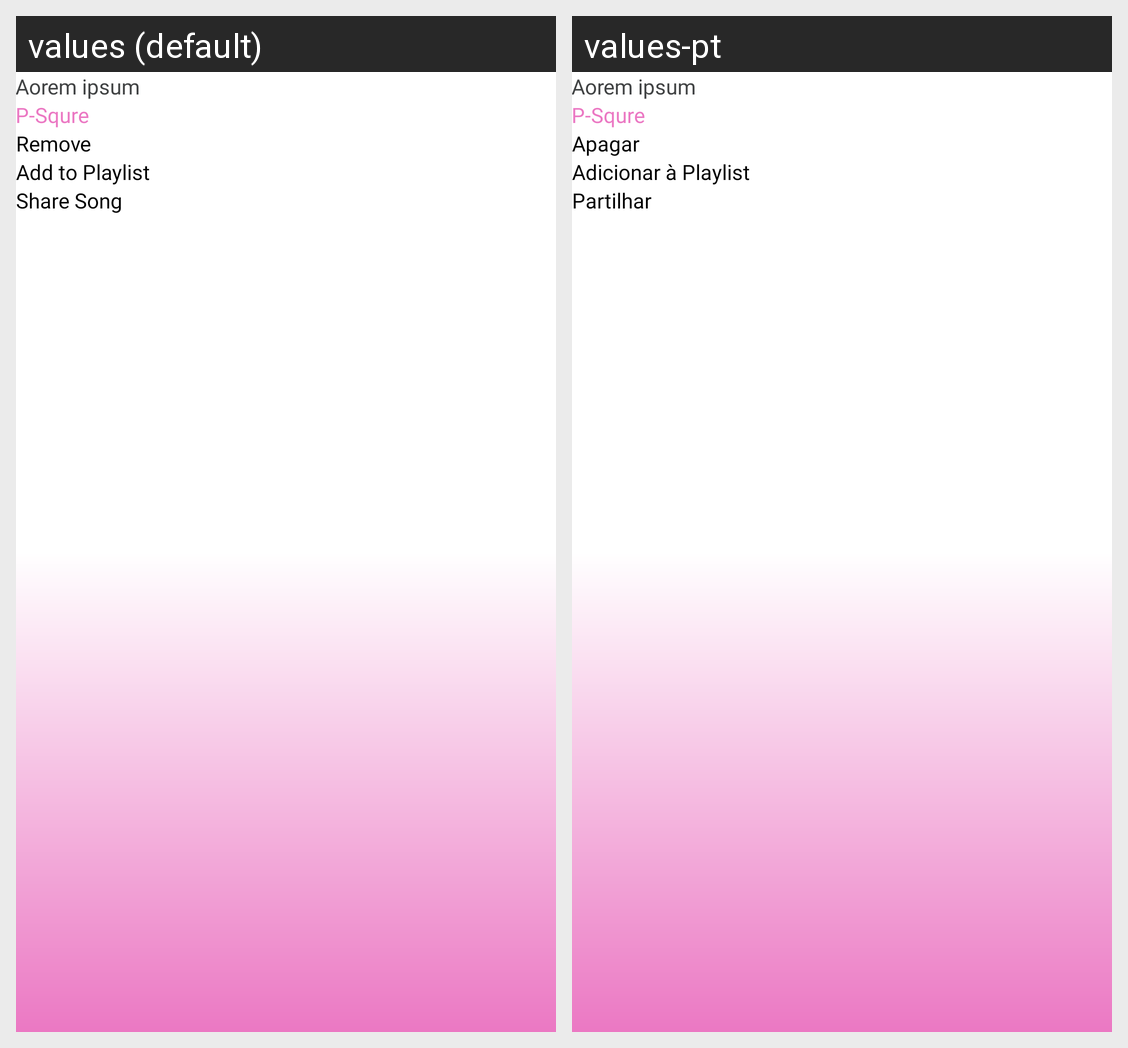

Strings drawn on this Android screen and how each of the app's shown locales translates them:
Android screen res/layout/download_song_bottom_sheet.xml rendered under 2 locales, left to right: values (default), values-pt. Device: Nexus 5 (rendered at 1080×1920; each locale shown at half size, 540×960, under a caption strip naming it); theme AppTheme.
Strings drawn on this screen, with the default value and each locale's value (text and hints the layout hard-codes, and strings that could not be matched under every locale, appear in the picture but are not listed):

delete
  values: Remove
  values-pt: Apagar

add_to_playlist
  values: Add to Playlist
  values-pt: Adicionar à Playlist

share_song
  values: Share Song
  values-pt: Partilhar
